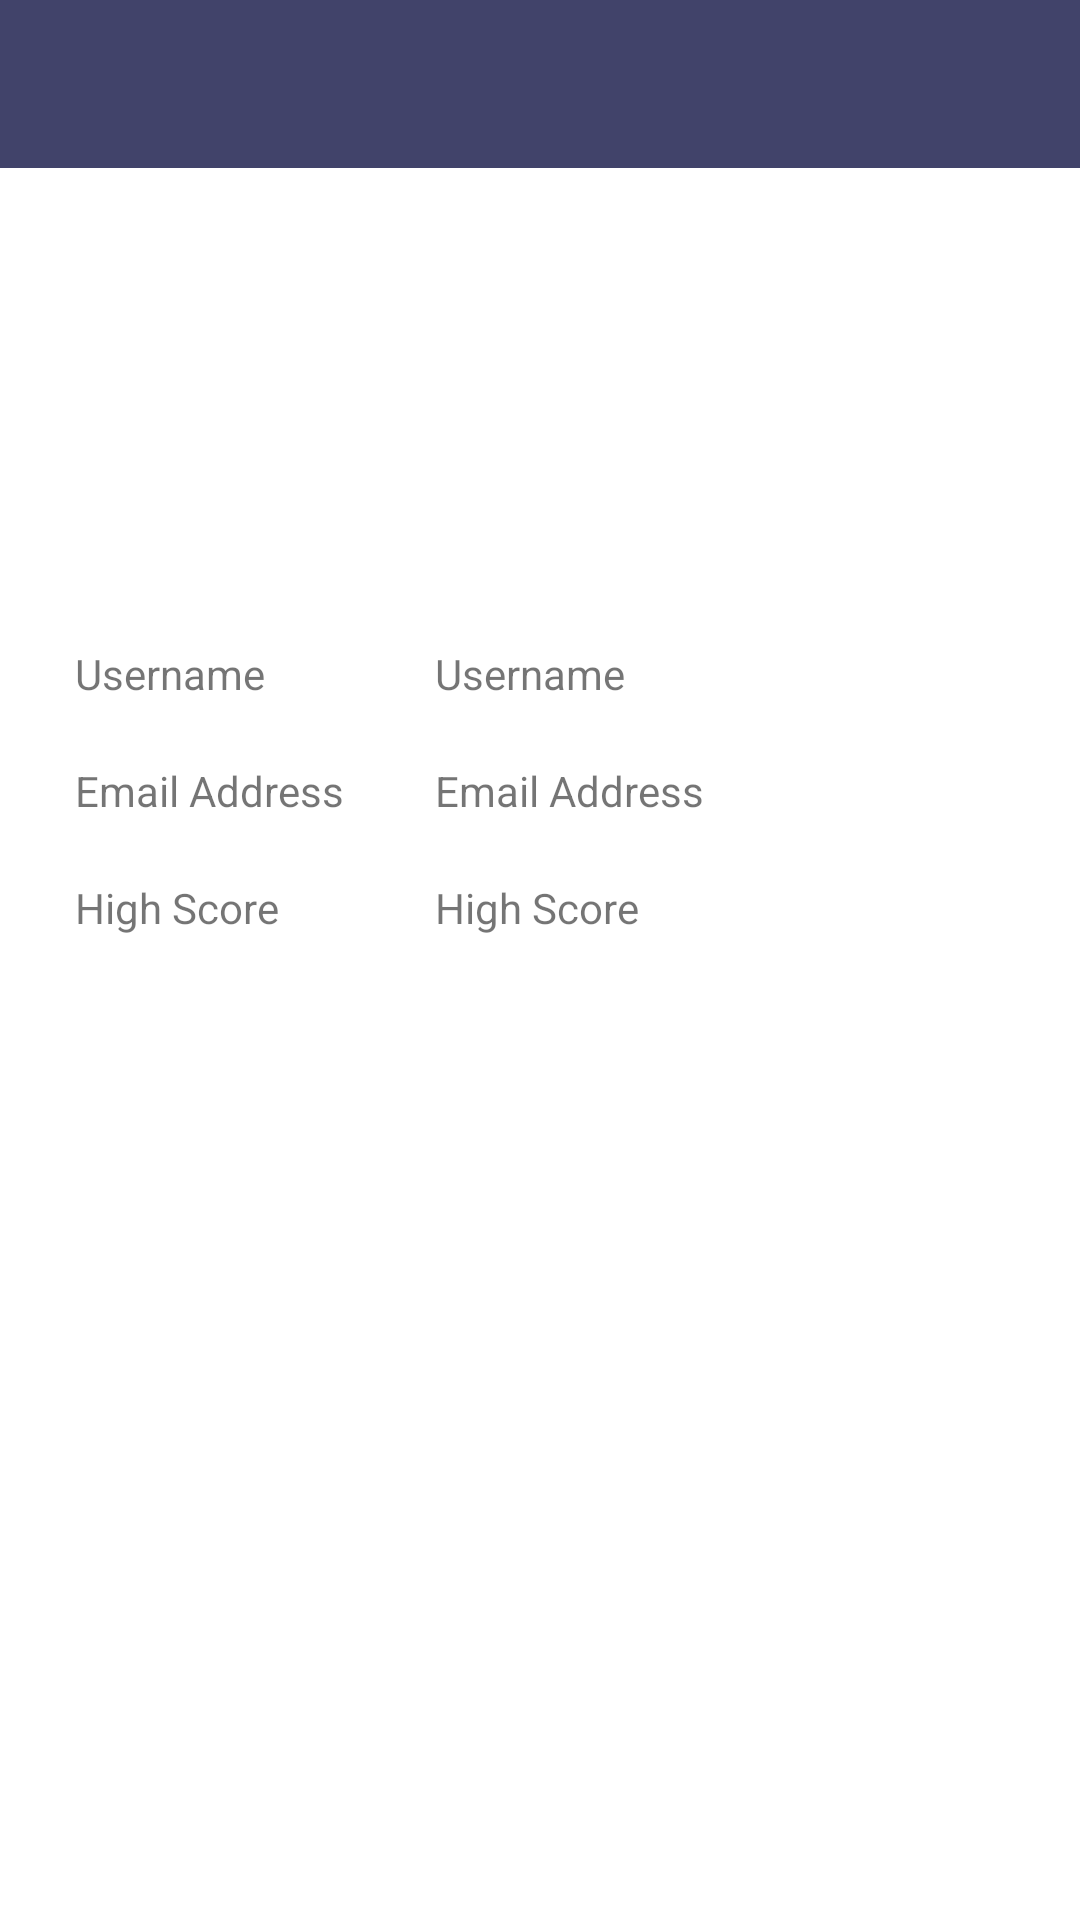

The Android layout XML behind this screen, and the referenced resources:
<!-- AndroidManifest.xml: application theme Theme.ITQuizApp -->
<!-- res/layout/activity_profile.xml -->
<?xml version="1.0" encoding="utf-8"?>
<androidx.drawerlayout.widget.DrawerLayout xmlns:android="http://schemas.android.com/apk/res/android"
    xmlns:app="http://schemas.android.com/apk/res-auto"
    xmlns:tools="http://schemas.android.com/tools"
    android:id="@+id/pDrawer"
    android:layout_width="match_parent"
    android:layout_height="match_parent"
    tools:context=".Profile">

    <RelativeLayout
        android:layout_width="wrap_content"
        android:layout_height="wrap_content">

        <androidx.appcompat.widget.Toolbar
            android:id="@+id/toolbar"
            android:layout_width="match_parent"
            android:layout_height="?attr/actionBarSize"
            android:background="@color/plum"
            android:clickable="true"
            android:focusable="true"
            app:layout_constraintEnd_toEndOf="parent"
            app:layout_constraintStart_toStartOf="parent"
            app:layout_constraintTop_toTopOf="parent"
            app:titleTextColor="@color/white"></androidx.appcompat.widget.Toolbar>

        <LinearLayout
            android:layout_width="match_parent"
            android:layout_height="match_parent"
            android:paddingTop="200dp"
            android:orientation="vertical">

            <LinearLayout
                android:layout_width="match_parent"
                android:layout_height="wrap_content"
                android:orientation="horizontal"
                android:padding="5dp"
                android:paddingTop="5dp"
                android:layout_marginTop="10dp">

                <TextView
                    android:layout_width="110dp"
                    android:layout_height="match_parent"
                    android:layout_weight="0"
                    android:layout_marginStart="20dp"
                    android:layout_marginEnd="10dp"
                    android:text="@string/hint_username" />

                <TextView
                    android:id="@+id/pUsername"
                    android:layout_width="wrap_content"
                    android:layout_height="wrap_content"
                    android:layout_weight="1"
                    android:text="@string/hint_username" />
            </LinearLayout>

            <LinearLayout
                android:layout_width="match_parent"
                android:layout_height="wrap_content"
                android:orientation="horizontal"
                android:padding="5dp"
                android:paddingTop="5dp"
                android:layout_marginTop="10dp">

                <TextView
                    android:layout_width="110dp"
                    android:layout_height="match_parent"
                    android:layout_weight="0"
                    android:layout_marginStart="20dp"
                    android:layout_marginEnd="10dp"
                    android:text="@string/hint_email" />

                <TextView
                    android:id="@+id/pEmail"
                    android:layout_width="wrap_content"
                    android:layout_height="wrap_content"
                    android:layout_weight="1"
                    android:text="@string/hint_email" />
            </LinearLayout>

            <LinearLayout
                android:layout_width="match_parent"
                android:layout_height="wrap_content"
                android:orientation="horizontal"
                android:padding="5dp"
                android:paddingTop="5dp"
                android:layout_marginTop="10dp">

                <TextView
                    android:layout_width="110dp"
                    android:layout_height="match_parent"
                    android:layout_weight="0"
                    android:layout_marginStart="20dp"
                    android:layout_marginEnd="10dp"
                    android:text="@string/high_score" />

                <TextView
                    android:id="@+id/pHighScore"
                    android:layout_width="wrap_content"
                    android:layout_height="wrap_content"
                    android:layout_weight="1"
                    android:text="@string/high_score" />
            </LinearLayout>

        </LinearLayout>

    </RelativeLayout>


    <com.google.android.material.navigation.NavigationView
        android:id="@+id/nav_view"
        android:layout_width="match_parent"
        android:layout_height="match_parent"
        android:layout_gravity="start"
        android:fitsSystemWindows="true"
        app:headerLayout="@layout/nav_header"
        app:menu="@menu/nav_menu" />

</androidx.drawerlayout.widget.DrawerLayout>
<!-- res/layout/nav_header.xml (included above) -->
<?xml version="1.0" encoding="utf-8"?>
<LinearLayout xmlns:android="http://schemas.android.com/apk/res/android"
    xmlns:tools="http://schemas.android.com/tools"
    android:layout_width="match_parent"
    android:layout_height="200dp"
    android:background="@drawable/quiz_background"
    android:orientation="vertical">

    <TextView
        android:id="@+id/welcome"
        android:layout_width="match_parent"
        android:layout_height="wrap_content"
        android:layout_marginTop="100dp"
        android:textColor="@color/white"
        android:textSize="25sp"
        android:text="@string/welcome"
        tools:layout_editor_absoluteX="89dp"
        tools:layout_editor_absoluteY="13dp" />

    <TextView
        android:id="@+id/username"
        android:layout_width="match_parent"
        android:layout_height="wrap_content"
        android:layout_marginTop="10dp"
        android:textColor="@color/white"
        android:textSize="30sp" />
</LinearLayout>
<!-- resources referenced by this layout -->
<resources>
  <color name="plum">#41436A</color>
  <color name="white">#FFFFFFFF</color>
  <string name="high_score">High Score</string>
  <string name="hint_email">Email Address</string>
  <string name="hint_username">Username</string>
  <string name="welcome">Welcome</string>
  <style name="Theme.ITQuizApp" parent="Theme.MaterialComponents.DayNight.NoActionBar">
          
          <item name="colorPrimary">@color/plum</item>
          <item name="colorPrimaryVariant">@color/purple_red</item>
          <item name="colorOnPrimary">@color/white</item>
          
          <item name="colorSecondary">@color/orange_red</item>
          <item name="colorSecondaryVariant">@color/orange</item>
          <item name="colorOnSecondary">@color/black</item>
          
          <item name="android:statusBarColor" tools:targetApi="l">?attr/colorPrimaryVariant</item>
          
      </style>
  <color name="purple_red">#984063</color>
  <color name="orange_red">#F64668</color>
  <color name="orange">#FE9677</color>
  <color name="black">#FF000000</color>
</resources>
